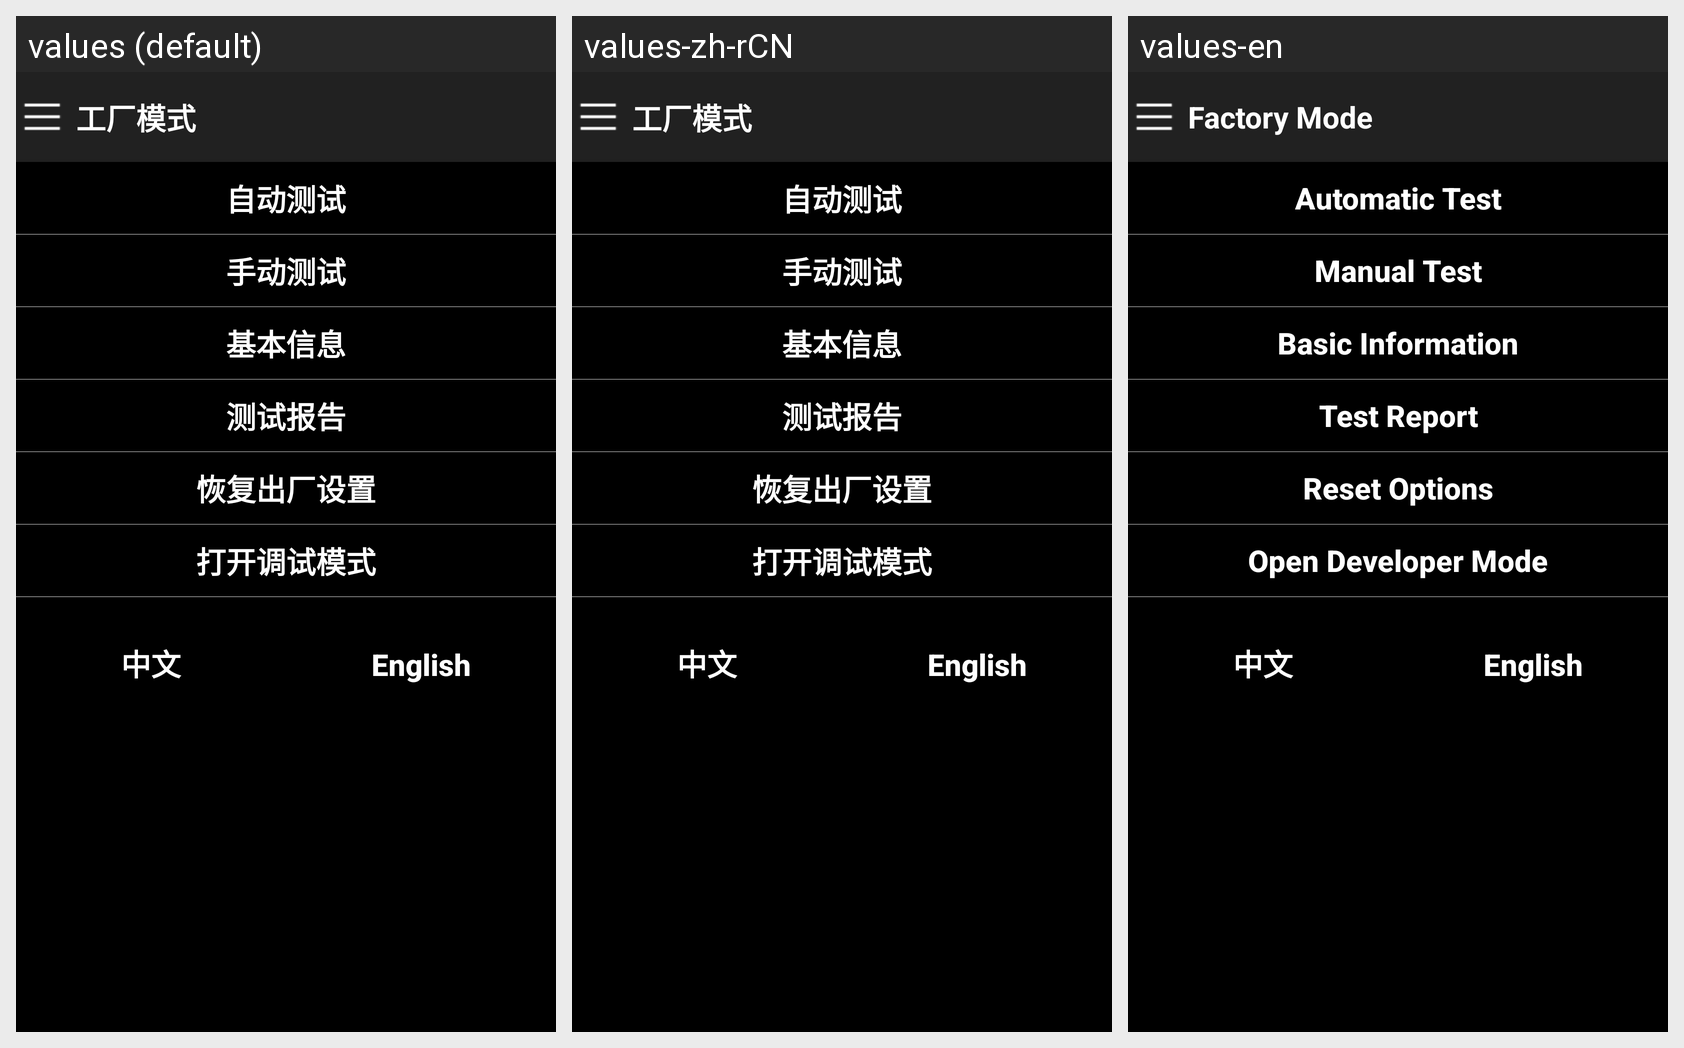

The Android screen above is rendered under several locales of the same app. Produce the string resources it draws, with the default and per-locale values.
Android screen res/layout/test_main.xml rendered under 3 locales, left to right: values (default), values-zh-rCN, values-en. Device: Nexus 5 (rendered at 1080×1920; each locale shown at half size, 540×960, under a caption strip naming it); theme MyTitleBar.
Strings drawn on this screen, with the default value and each locale's value (text and hints the layout hard-codes, and strings that could not be matched under every locale, appear in the picture but are not listed):

engineer_mode
  values: 工厂模式
  values-zh-rCN: 工厂模式
  values-en: Factory Mode

auto_test_btn
  values: 自动测试
  values-zh-rCN: 自动测试
  values-en: Automatic Test

manual_test_btn
  values: 手动测试
  values-zh-rCN: 手动测试
  values-en: Manual Test

imei_test_btn
  values: 基本信息
  values-zh-rCN: 基本信息
  values-en: Basic Information

report_test_btn
  values: 测试报告
  values-zh-rCN: 测试报告
  values-en: Test Report

reset_test_btn
  values: 恢复出厂设置
  values-zh-rCN: 恢复出厂设置
  values-en: Reset Options

audio_test_btn
  values: 打开调试模式
  values-zh-rCN: 打开调试模式
  values-en: Open Developer Mode

china_tv
  values: 中文
  values-zh-rCN: 中文
  values-en: 中文
